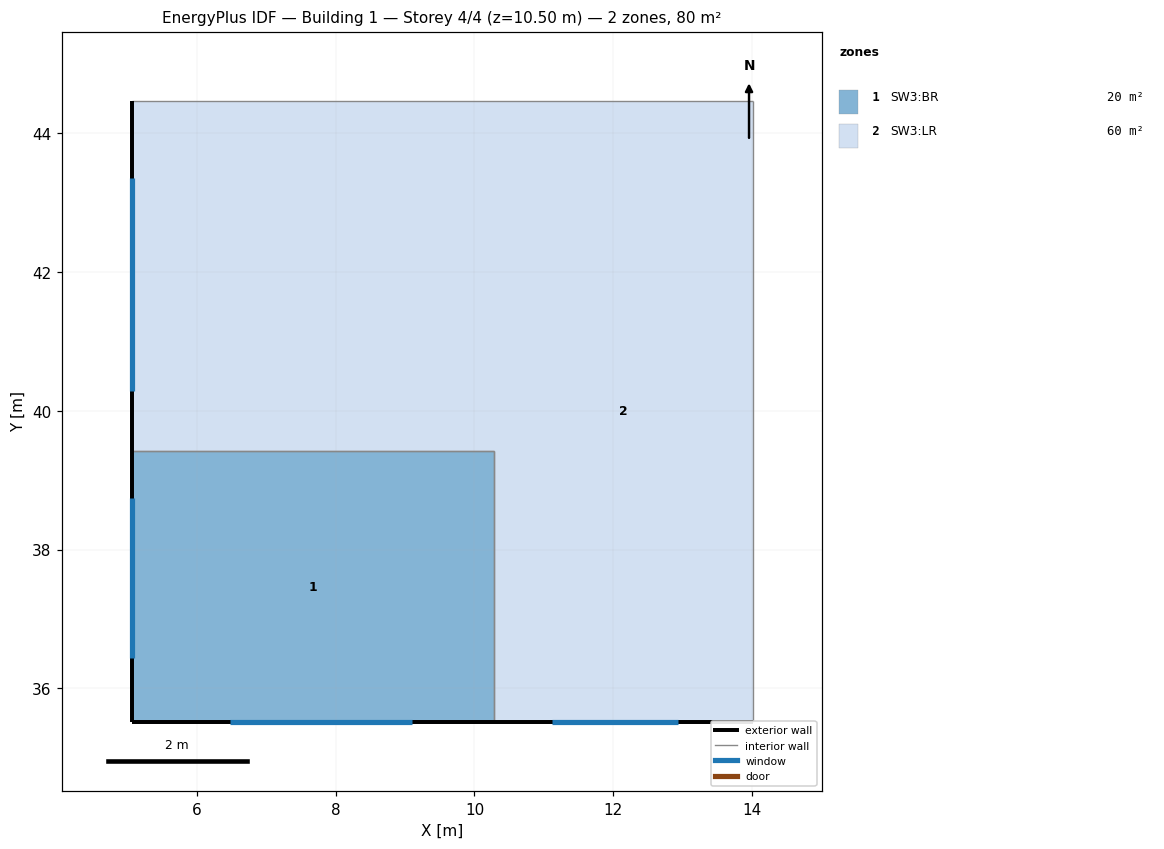
=== STOREY PLAN SPEC (per zone: floor XY polygon, exterior-wall plan segments, windows/doors) ===
zone 1: SW3:BR  (20.4 m²)
  floor: (10.28, 35.52) (5.06, 35.52) (5.06, 39.42) (10.28, 39.42)
  exterior wall: (5.06, 39.42) – (5.06, 35.52)  [3.9 m]
    window: (5.06, 38.74) – (5.06, 36.44)  [3.5 m²]
  exterior wall: (5.06, 35.52) – (10.28, 35.52)  [5.2 m]
    window: (6.48, 35.52) – (9.10, 35.52)  [3.9 m²]
  interior walls: 2
zone 2: SW3:LR  (59.7 m²)
  floor: (10.28, 39.42) (5.06, 39.42) (5.06, 44.47) (10.28, 44.47)
  floor: (14.01, 35.52) (10.28, 35.52) (10.28, 44.47) (14.01, 44.47)
  exterior wall: (5.06, 44.47) – (5.06, 39.42)  [5.0 m]
    window: (5.06, 43.35) – (5.06, 40.29)  [4.6 m²]
  exterior wall: (10.28, 35.52) – (14.01, 35.52)  [3.7 m]
    window: (11.11, 35.52) – (12.93, 35.52)  [2.7 m²]
  interior walls: 4

=== DERIVED (storey summary) ===
Building: Building 1
Storey: 4 of 4  (floor level z = 10.50 m)
Storey gross floor area: 80.1 m²
Zones on this storey: 2
  - SW3:BR: floor 20.4 m²; exterior wall 9.1 m (31.9 m²); 2 window(s) 7.4 m²; WWR 23.2%
  - SW3:LR: floor 59.7 m²; exterior wall 8.8 m (30.7 m²); 2 window(s) 7.3 m²; WWR 23.8%
Zone adjacency (shared interzone walls):
  - SW3:BR ↔ SW3:LR